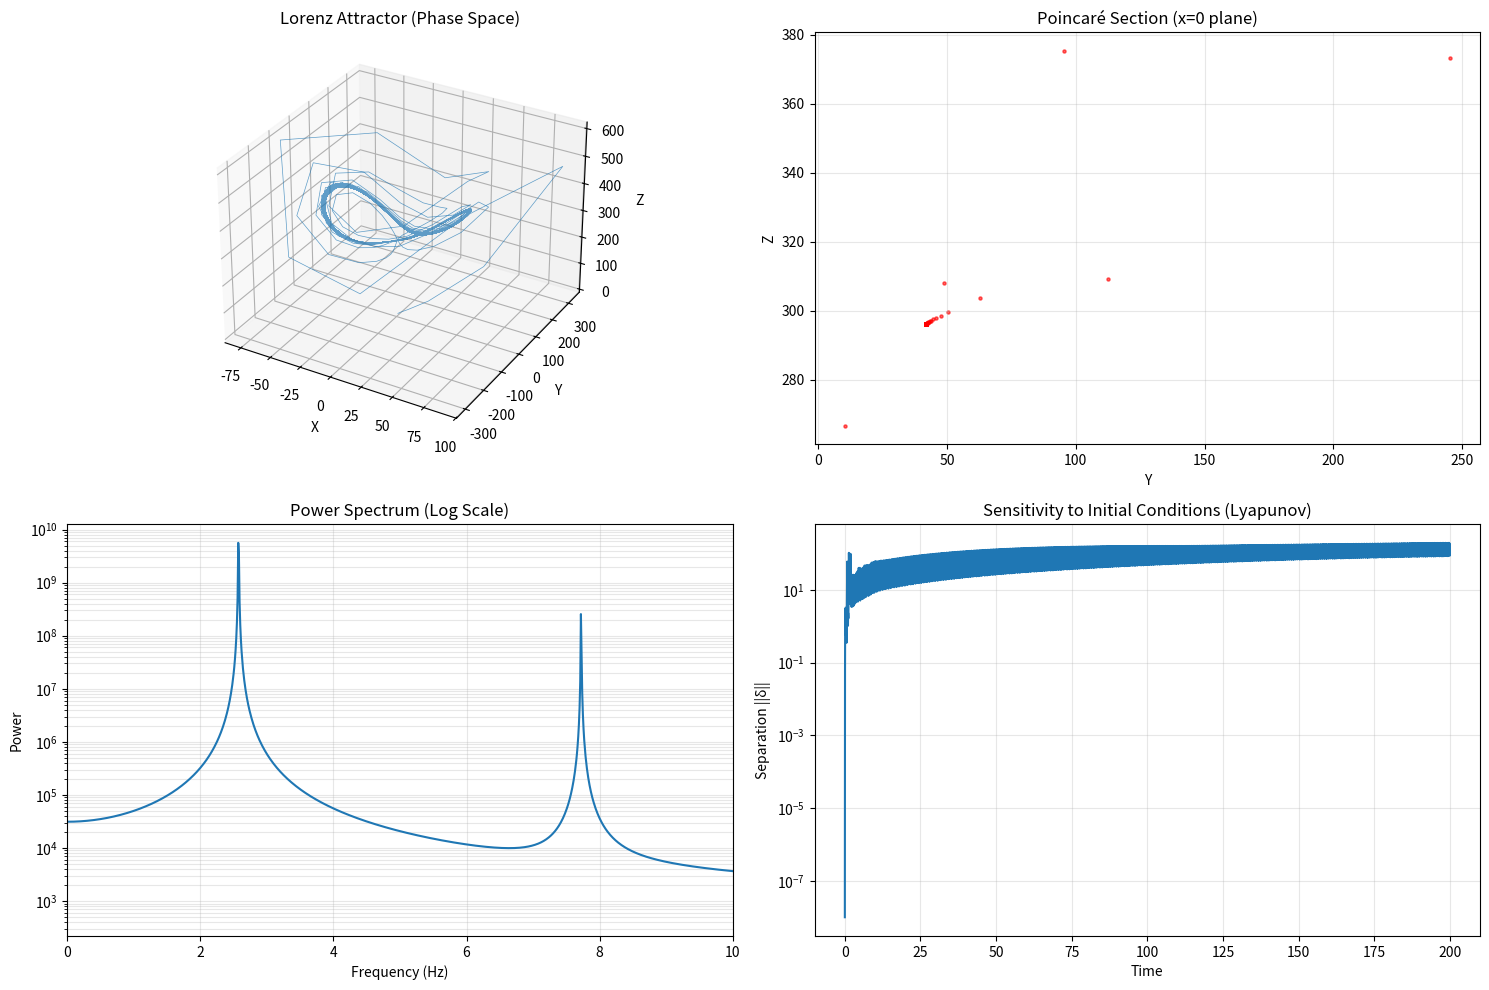

Write Python code to recreate this figure.
import numpy as np
import matplotlib.pyplot as plt
from scipy.integrate import solve_ivp
from scipy.fft import rfft, rfftfreq

# ==========================================
# 1. 定义物理系统 (Lorenz System)
# ==========================================
def lorenz(t, state, sigma=10, beta=8/3, rho=350):
    x, y, z = state
    dxdt = sigma * (y - x)
    dydt = x * (rho - z) - y
    dzdt = x * y - beta * z
    return [dxdt, dydt, dzdt]

# ==========================================
# 2. 庞加莱截面 (Poincaré Section) - 现代方法
# ==========================================
# 定义“事件”：当 x 穿过 0 时触发
def poincare_section_event(t, state):
    return state[0]  # 当 x = 0 时，返回值为 0，触发事件

poincare_section_event.direction = 1  # 仅检测 x 从负变正 (direction=1) 的穿过
poincare_section_event.terminal = False # 触发后不停止模拟

# ==========================================
# 3. 求解与数据生成
# ==========================================
t_span = (0, 200)
t_eval = np.linspace(0, 200, 10000) # 高分辨率用于 FFT
initial_state = [1.0, 1.0, 1.0]

# 求解 ODE，传入 events
sol = solve_ivp(
    lorenz, 
    t_span, 
    initial_state, 
    t_eval=t_eval, 
    events=poincare_section_event,
    rtol=1e-9, atol=1e-9 # 高精度对于混沌模拟至关重要
)

# 提取庞加莱截面点 (Events result)
# sol.y_events[0] 包含了所有触发点时的 (x, y, z)
poincare_points = sol.y_events[0] 

# ==========================================
# 4. FFT 功率谱分析 (Spectral Analysis)
# ==========================================
# 只取后半段数据，去除瞬态 (Transient)
N = len(t_eval) // 2
x_data = sol.y[0][N:] 
dt = t_eval[1] - t_eval[0]

yf = rfft(x_data)
xf = rfftfreq(N, dt)
power_spectrum = np.abs(yf)**2

# ==========================================
# 5. 可视化 (Visualization)
# ==========================================
fig = plt.figure(figsize=(15, 10))

# 图 A: 3D 轨迹 (Matplotlib)
ax1 = fig.add_subplot(2, 2, 1, projection='3d')
ax1.plot(sol.y[0], sol.y[1], sol.y[2], lw=0.5, alpha=0.7)
ax1.set_title("Lorenz Attractor (Phase Space)")
ax1.set_xlabel("X"); ax1.set_ylabel("Y"); ax1.set_zlabel("Z")

# 图 B: 庞加莱截面 (Poincaré Section)
# 我们在 x=0 截面截取，绘制 y-z 平面上的点
ax2 = fig.add_subplot(2, 2, 2)
if len(poincare_points) > 0:
    ax2.scatter(poincare_points[:, 1], poincare_points[:, 2], s=5, c='red', alpha=0.6)
ax2.set_title("Poincaré Section (x=0 plane)")
ax2.set_xlabel("Y"); ax2.set_ylabel("Z")
ax2.grid(True, alpha=0.3)

# 图 C: 功率谱 (Power Spectrum)
ax3 = fig.add_subplot(2, 2, 3)
ax3.semilogy(xf, power_spectrum) # 对数坐标看噪声底
ax3.set_xlim(0, 10) # 关注低频区
ax3.set_title("Power Spectrum (Log Scale)")
ax3.set_xlabel("Frequency (Hz)"); ax3.set_ylabel("Power")
ax3.grid(True, which="both", alpha=0.3)

# 图 D: 蝴蝶效应 (敏感性演示)
# 重新模拟一个微小扰动的轨迹
initial_state_2 = [1.0 + 1e-8, 1.0, 1.0]
sol2 = solve_ivp(lorenz, t_span, initial_state_2, t_eval=t_eval)
separation = np.linalg.norm(sol.y - sol2.y, axis=0)

ax4 = fig.add_subplot(2, 2, 4)
ax4.semilogy(t_eval, separation)
ax4.set_title("Sensitivity to Initial Conditions (Lyapunov)")
ax4.set_xlabel("Time"); ax4.set_ylabel("Separation ||δ||")
ax4.grid(True, alpha=0.3)

plt.tight_layout()
plt.show()